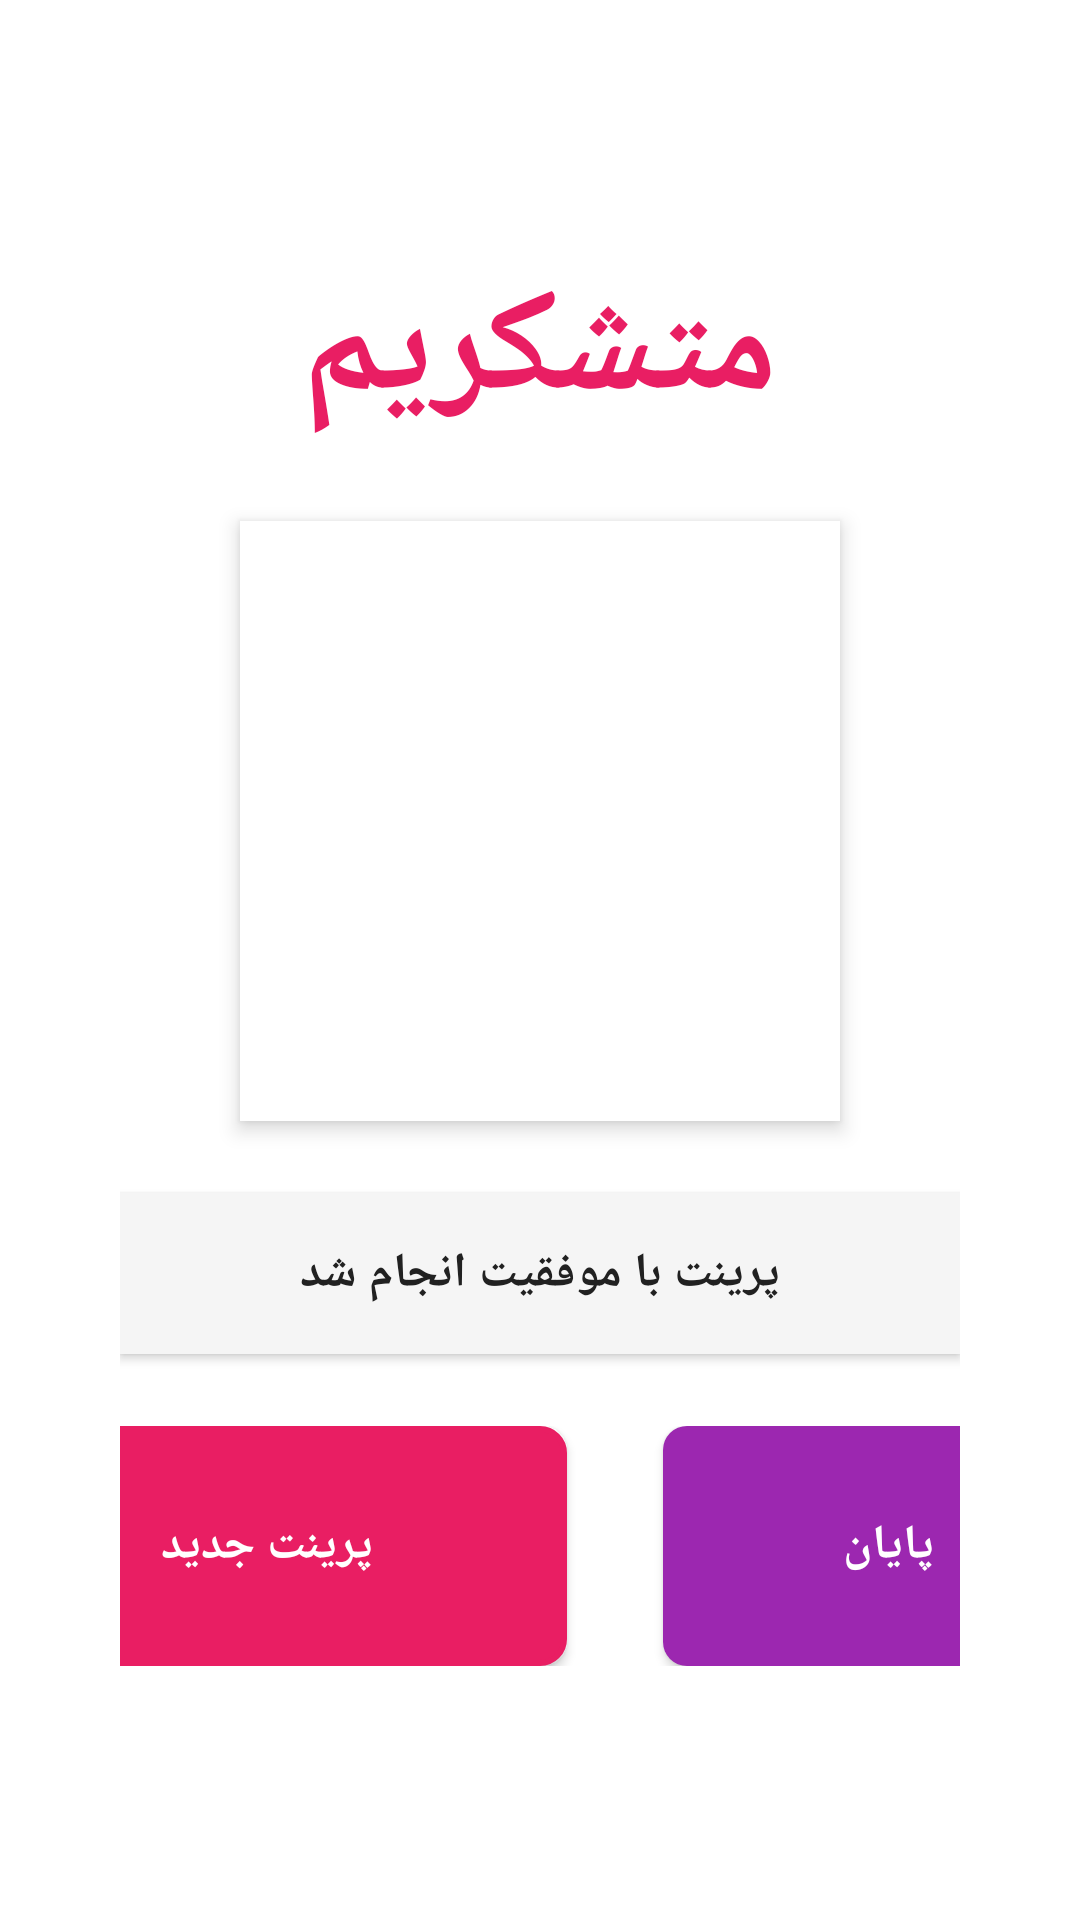

Produce the Android XML layout that renders to this screen, including the resource entries it uses.
<!-- AndroidManifest.xml: activity theme AppTheme.NoActionBar -->
<!-- res/layout/activity_completion.xml -->
<?xml version="1.0" encoding="utf-8"?>
<RelativeLayout xmlns:android="http://schemas.android.com/apk/res/android"
    android:layout_width="match_parent"
    android:layout_height="match_parent"
    android:background="@color/md_theme_light_background"
    android:padding="@dimen/margin_medium">

    
    <LinearLayout
        android:layout_width="match_parent"
        android:layout_height="match_parent"
        android:orientation="vertical"
        android:gravity="center"
        android:padding="@dimen/padding_large">

        
        <TextView
            android:id="@+id/thankYouTextView"
            android:layout_width="wrap_content"
            android:layout_height="wrap_content"
            android:text="@string/thank_you"
            android:textColor="@color/primary"
            android:textSize="48sp"
            android:textStyle="bold"
            android:layout_marginBottom="@dimen/margin_large" />

        
        <ImageView
            android:id="@+id/previewImageView"
            android:layout_width="200dp"
            android:layout_height="200dp"
            android:scaleType="centerCrop"
            android:background="@color/white"
            android:elevation="@dimen/elevation_medium"
            android:src="@drawable/ic_image_placeholder"
            android:layout_marginBottom="@dimen/margin_large" />

        
        <TextView
            android:id="@+id/completionTextView"
            android:layout_width="match_parent"
            android:layout_height="wrap_content"
            android:text="پرینت با موفقیت انجام شد"
            android:textColor="@color/primary_text"
            android:textSize="@dimen/medium_text_size"
            android:textStyle="bold"
            android:gravity="center"
            android:background="@color/background_secondary"
            android:padding="@dimen/padding_medium"
            android:elevation="@dimen/elevation_small"
            android:layout_marginBottom="@dimen/margin_large" />

        
        <LinearLayout
            android:layout_width="wrap_content"
            android:layout_height="wrap_content"
            android:orientation="horizontal"
            android:gravity="center">

            <Button
                android:id="@+id/newPrintButton"
                android:layout_width="200dp"
                android:layout_height="80dp"
                android:layout_marginEnd="@dimen/margin_medium"
                style="@style/ButtonPrimary"
                android:text="@string/new_print"
                android:textColor="@color/white"
                android:textSize="@dimen/medium_text_size"
                android:textStyle="bold"
                android:elevation="@dimen/elevation_medium" />

            <Button
                android:id="@+id/finishButton"
                android:layout_width="150dp"
                android:layout_height="80dp"
                android:layout_marginStart="@dimen/margin_medium"
                android:background="@drawable/button_admin_selector"
                android:text="@string/finish"
                android:textColor="@color/white"
                android:textSize="@dimen/medium_text_size"
                android:textStyle="bold"
                android:elevation="@dimen/elevation_medium" />

        </LinearLayout>

    </LinearLayout>

</RelativeLayout>
<!-- resources referenced by this layout -->
<resources>
  <color name="background_secondary">#F5F5F5</color>
  <color name="primary">#E91E63</color>
  <color name="primary_text">#212121</color>
  <color name="white">#FFFFFF</color>
  <dimen name="elevation_medium">4dp</dimen>
  <dimen name="elevation_small">2dp</dimen>
  <dimen name="margin_large">24dp</dimen>
  <dimen name="margin_medium">16dp</dimen>
  <dimen name="medium_text_size">16sp</dimen>
  <dimen name="padding_large">24dp</dimen>
  <dimen name="padding_medium">16dp</dimen>
  <!-- drawable button_admin_selector (drawable) -->
  <?xml version="1.0" encoding="utf-8"?>
  <selector xmlns:android="http://schemas.android.com/apk/res/android">
      <item android:state_pressed="true">
          <shape android:shape="rectangle">
              <solid android:color="@color/admin_secondary" />
              <corners android:radius="8dp" />
          </shape>
      </item>
      <item>
          <shape android:shape="rectangle">
              <solid android:color="@color/admin_primary" />
              <corners android:radius="8dp" />
          </shape>
      </item>
  </selector>
  <!-- drawable ic_image_placeholder (drawable) -->
  <?xml version="1.0" encoding="utf-8"?>
  <vector xmlns:android="http://schemas.android.com/apk/res/android"
      android:width="24dp"
      android:height="24dp"
      android:viewportWidth="24"
      android:viewportHeight="24">
      <path
          android:fillColor="@color/md_theme_light_onSurfaceVariant"
          android:pathData="M21,19V5c0,-1.1 -0.9,-2 -2,-2H5c-1.1,0 -2,0.9 -2,2v14c0,1.1 0.9,2 2,2h14c1.1,0 2,-0.9 2,-2zM8.5,13.5l2.5,3.01L14.5,12l4.5,6H5l3.5,-4.5z"/>
  </vector>
  <string name="finish">پایان</string>
  <string name="new_print">پرینت جدید</string>
  <string name="thank_you">متشکریم</string>
  <style name="ButtonPrimary" parent="Widget.AppCompat.Button">
          <item name="android:background">@drawable/button_primary_background</item>
          <item name="android:textColor">@color/white</item>
          <item name="android:textSize">18sp</item>
          <item name="android:textStyle">bold</item>
          <item name="android:minHeight">120dp</item>
          <item name="android:minWidth">200dp</item>
          <item name="android:padding">16dp</item>
          <item name="android:elevation">4dp</item>
      </style>
  <style name="AppTheme.NoActionBar" parent="AppTheme">
          <item name="windowActionBar">false</item>
          <item name="windowNoTitle">true</item>
          <item name="android:windowFullscreen">false</item>
          <item name="android:windowContentOverlay">@null</item>
      </style>
  <color name="admin_secondary">#7B1FA2</color>
  <color name="admin_primary">#9C27B0</color>
  <style name="AppTheme" parent="Theme.AppCompat.Light.DarkActionBar">
          
          <item name="colorPrimary">@color/primary</item>
          <item name="colorPrimaryDark">@color/primary_dark</item>
          <item name="colorAccent">@color/accent</item>
          <item name="android:windowBackground">@color/background_primary</item>
          <item name="android:textColorPrimary">@color/primary_text</item>
          <item name="android:textColorSecondary">@color/secondary_text</item>
          <item name="android:statusBarColor">@color/primary_dark</item>
          <item name="android:navigationBarColor">@color/primary_dark</item>
      </style>
  <color name="button_primary_pressed">#C2185B</color>
  <color name="border_light">#E0E0E0</color>
  <color name="border_medium">#BDBDBD</color>
  <color name="button_primary">#E91E63</color>
  <color name="primary_dark">#C2185B</color>
  <color name="accent">#FF4081</color>
  <color name="background_primary">#FFFFFF</color>
  <color name="secondary_text">#757575</color>
</resources>
